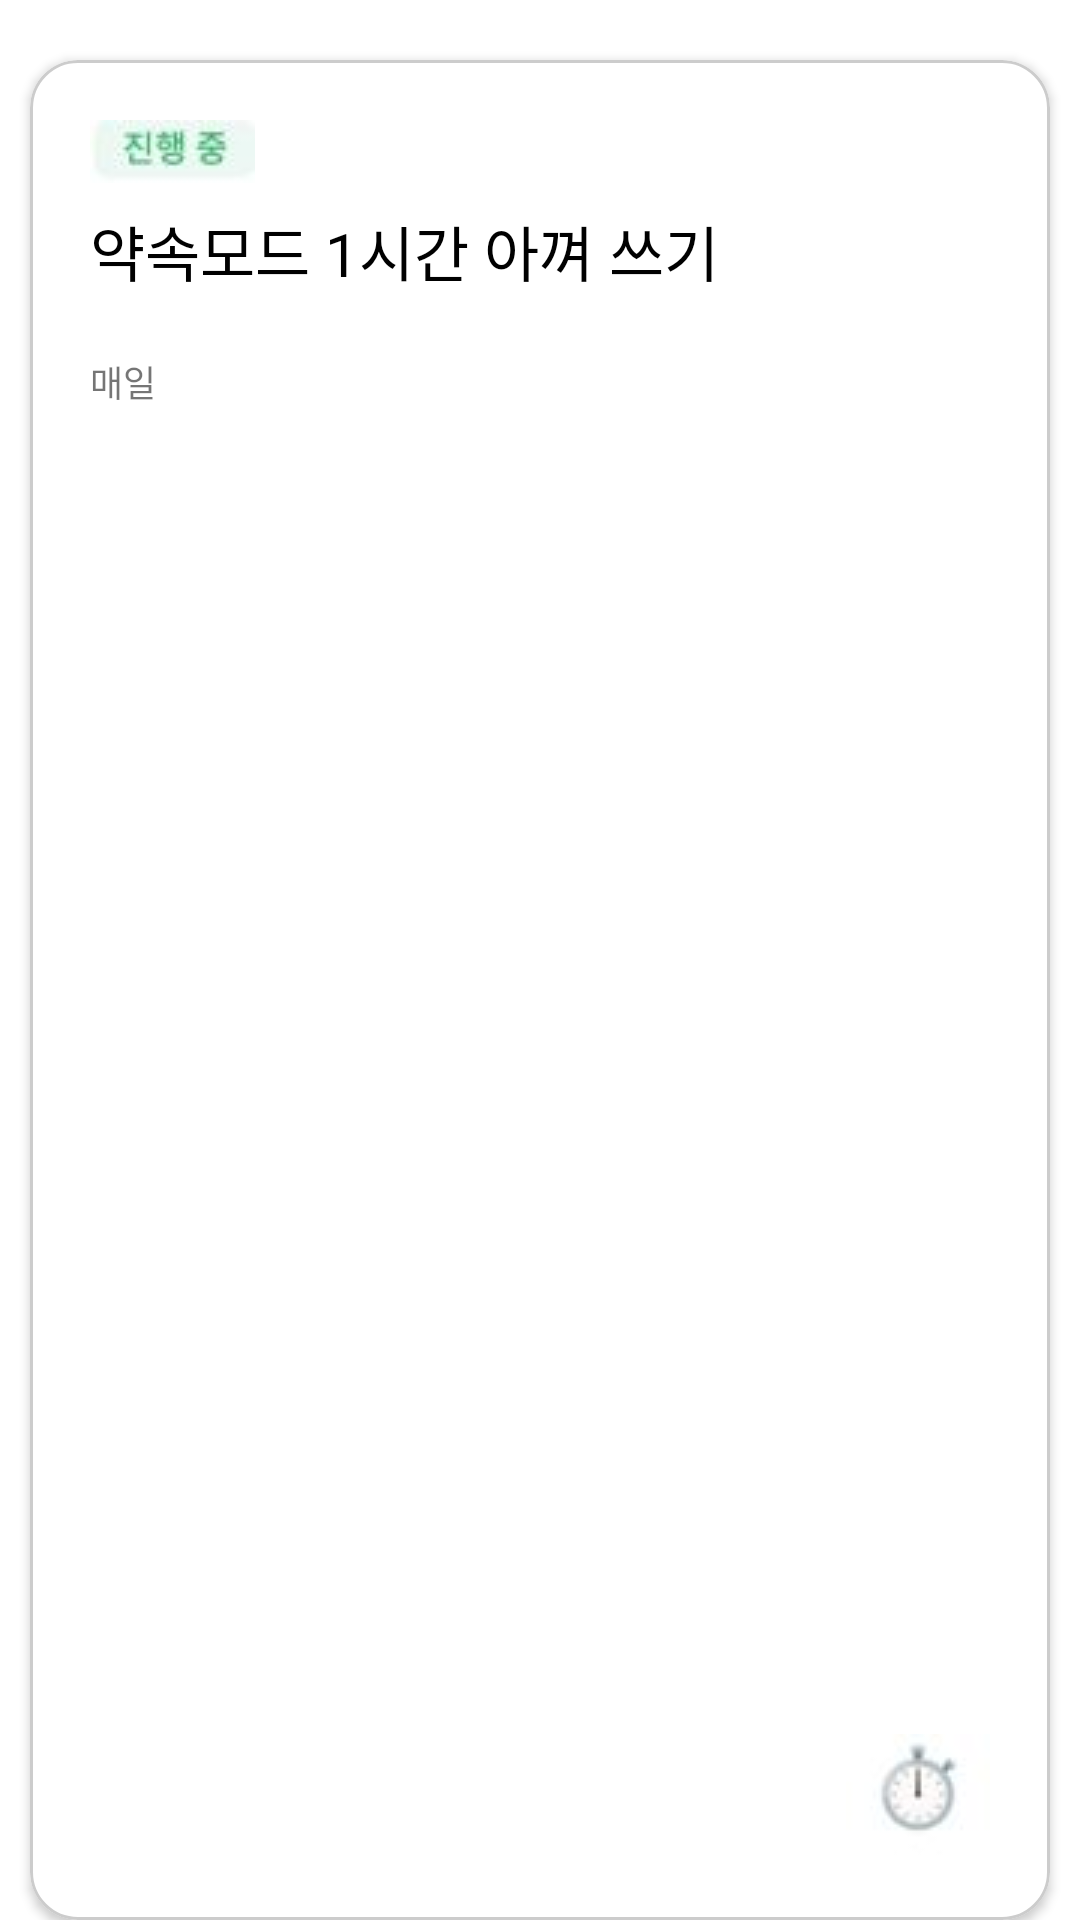

Android layout source for this screen:
<!-- AndroidManifest.xml: application theme Theme.ZemHabitCloneCoding -->
<!-- res/layout/habit_wait_item.xml -->
<?xml version="1.0" encoding="utf-8"?>
<androidx.constraintlayout.widget.ConstraintLayout xmlns:android="http://schemas.android.com/apk/res/android"
    android:layout_width="match_parent"
    android:layout_height="240dp"
    xmlns:app="http://schemas.android.com/apk/res-auto"
    android:background="@color/white">

    <com.google.android.material.card.MaterialCardView
        android:layout_width="match_parent"
        android:layout_height="match_parent"
        app:strokeColor="#cccccc"
        app:strokeWidth="1dp"
        app:cardCornerRadius="16dp"
        android:layout_marginTop="20dp"
        android:layout_marginStart="10dp"
        android:layout_marginEnd="10dp"
        app:layout_constraintTop_toTopOf="parent"
        app:layout_constraintStart_toStartOf="parent"
        app:layout_constraintEnd_toEndOf="parent"
        app:layout_constraintBottom_toBottomOf="parent">

        <androidx.constraintlayout.widget.ConstraintLayout
            android:layout_width="match_parent"
            android:layout_height="match_parent">

            <ImageView
                android:id="@+id/habit_wait_state"
                android:layout_width="wrap_content"
                android:layout_height="wrap_content"
                android:src="@drawable/progress"
                android:layout_marginTop="20dp"
                android:layout_marginStart="20dp"
                app:layout_constraintTop_toTopOf="parent"
                app:layout_constraintStart_toStartOf="parent"/>

            <TextView
                android:id="@+id/habit_wait_title"
                android:layout_width="match_parent"
                android:layout_height="wrap_content"
                android:text="약속모드 1시간 아껴 쓰기"
                android:textColor="@color/black"
                android:textSize="20sp"
                app:layout_constraintHorizontal_bias="0"
                android:layout_marginTop="8dp"
                android:layout_marginStart="20dp"
                android:layout_marginEnd="20dp"
                app:layout_constraintTop_toBottomOf="@id/habit_wait_state"
                app:layout_constraintStart_toStartOf="parent"
                app:layout_constraintEnd_toEndOf="parent"/>

            <TextView
                android:id="@+id/habit_wait_week"
                android:layout_width="match_parent"
                android:layout_height="wrap_content"
                android:layout_marginStart="20dp"
                android:layout_marginTop="20dp"
                android:layout_marginEnd="20dp"
                android:text="매일"
                android:textSize="12sp"
                app:layout_constraintTop_toBottomOf="@+id/habit_wait_title"
                app:layout_constraintStart_toStartOf="parent"
                app:layout_constraintEnd_toEndOf="parent"/>

            <ImageView
                android:id="@+id/habit_wait_icon"
                android:layout_width="wrap_content"
                android:layout_height="wrap_content"
                android:src="@drawable/time"
                android:layout_marginBottom="20dp"
                android:layout_marginEnd="20dp"
                app:layout_constraintBottom_toBottomOf="parent"
                app:layout_constraintEnd_toEndOf="parent"/>

        </androidx.constraintlayout.widget.ConstraintLayout>


    </com.google.android.material.card.MaterialCardView>
</androidx.constraintlayout.widget.ConstraintLayout>
<!-- resources referenced by this layout -->
<resources>
  <color name="black">#FF000000</color>
  <color name="white">#FFFFFFFF</color>
  <!-- drawable progress: jpg bitmap (drawable, 8138 bytes) -->
  <!-- drawable time: jpg bitmap (drawable, 8089 bytes) -->
  <style name="Theme.ZemHabitCloneCoding" parent="Theme.AppCompat.DayNight.DarkActionBar">
          <item name="windowNoTitle">true</item>
          
          <item name="colorPrimary">@color/purple_500</item>
          <item name="colorPrimaryVariant">@color/purple_700</item>
          <item name="colorOnPrimary">@color/white</item>
          
          <item name="colorSecondary">@color/teal_200</item>
          <item name="colorSecondaryVariant">@color/teal_700</item>
          <item name="colorOnSecondary">@color/black</item>
          
          <item name="android:statusBarColor" tools:targetApi="l">?attr/colorPrimaryVariant</item>
          
      </style>
  <color name="purple_500">#FF6200EE</color>
  <color name="purple_700">#FF3700B3</color>
  <color name="teal_200">#FF03DAC5</color>
  <color name="teal_700">#FF018786</color>
</resources>
